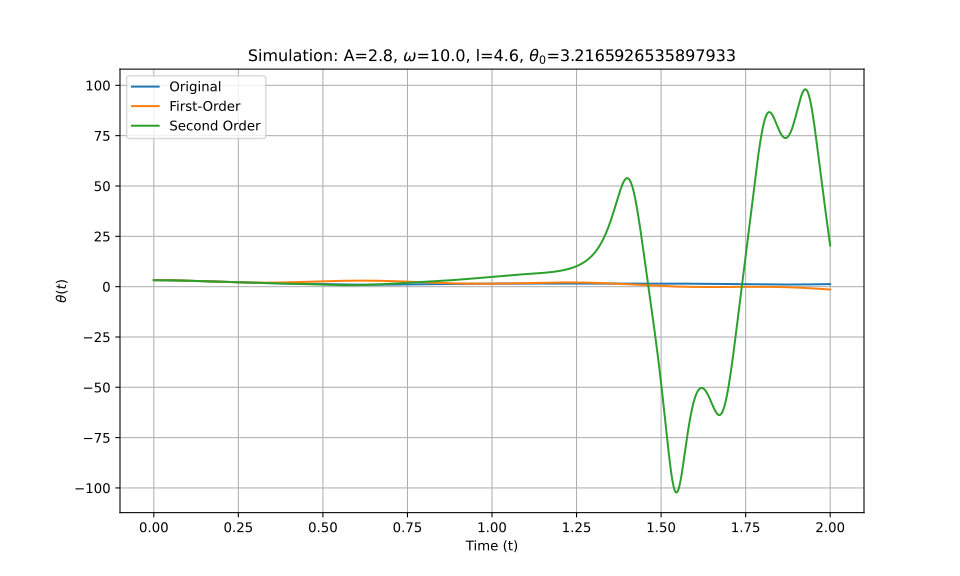

Data behind this chart, as committed beside it:
t_eval, Equation_1, Equation_2, Equation_3
0.0, 3.217, 3.217, 3.217
0.002002, 3.216, 3.216, 3.216
0.004004, 3.216, 3.216, 3.216
0.006006, 3.216, 3.215, 3.216
0.008008, 3.215, 3.215, 3.215
0.01001, 3.214, 3.214, 3.214
0.01201, 3.212, 3.212, 3.212
0.01401, 3.211, 3.211, 3.211
0.01602, 3.209, 3.209, 3.209
0.01802, 3.207, 3.207, 3.207
0.02002, 3.204, 3.204, 3.204
0.02202, 3.202, 3.202, 3.202
0.02402, 3.199, 3.199, 3.199
0.02603, 3.196, 3.196, 3.196
0.02803, 3.193, 3.193, 3.193
0.03003, 3.189, 3.189, 3.189
0.03203, 3.186, 3.186, 3.186
0.03403, 3.182, 3.182, 3.182
0.03604, 3.177, 3.177, 3.177
0.03804, 3.173, 3.173, 3.173
0.04004, 3.168, 3.168, 3.168
0.04204, 3.163, 3.163, 3.163
0.04404, 3.158, 3.158, 3.158
0.04605, 3.153, 3.153, 3.153
0.04805, 3.147, 3.148, 3.147
0.05005, 3.142, 3.142, 3.142
0.05205, 3.136, 3.136, 3.136
0.05405, 3.129, 3.13, 3.129
0.05606, 3.123, 3.123, 3.123
0.05806, 3.116, 3.117, 3.116
0.06006, 3.11, 3.11, 3.11
0.06206, 3.103, 3.103, 3.103
0.06406, 3.095, 3.096, 3.095
0.06607, 3.088, 3.088, 3.088
0.06807, 3.08, 3.081, 3.08
0.07007, 3.073, 3.073, 3.073
0.07207, 3.065, 3.065, 3.065
0.07407, 3.057, 3.057, 3.057
0.07608, 3.048, 3.049, 3.048
0.07808, 3.04, 3.04, 3.04
0.08008, 3.031, 3.032, 3.031
0.08208, 3.023, 3.023, 3.023
0.08408, 3.014, 3.014, 3.014
0.08609, 3.005, 3.005, 3.004
0.08809, 2.995, 2.995, 2.995
0.09009, 2.986, 2.986, 2.986
0.09209, 2.976, 2.976, 2.976
0.09409, 2.967, 2.967, 2.967
0.0961, 2.957, 2.957, 2.957
0.0981, 2.947, 2.947, 2.947
0.1001, 2.937, 2.936, 2.937
0.1021, 2.926, 2.926, 2.926
0.1041, 2.916, 2.916, 2.916
0.1061, 2.905, 2.905, 2.905
0.1081, 2.895, 2.895, 2.895
0.1101, 2.884, 2.884, 2.884
0.1121, 2.873, 2.873, 2.873
0.1141, 2.862, 2.862, 2.862
0.1161, 2.851, 2.851, 2.851
0.1181, 2.84, 2.839, 2.84
... 940 more rows
